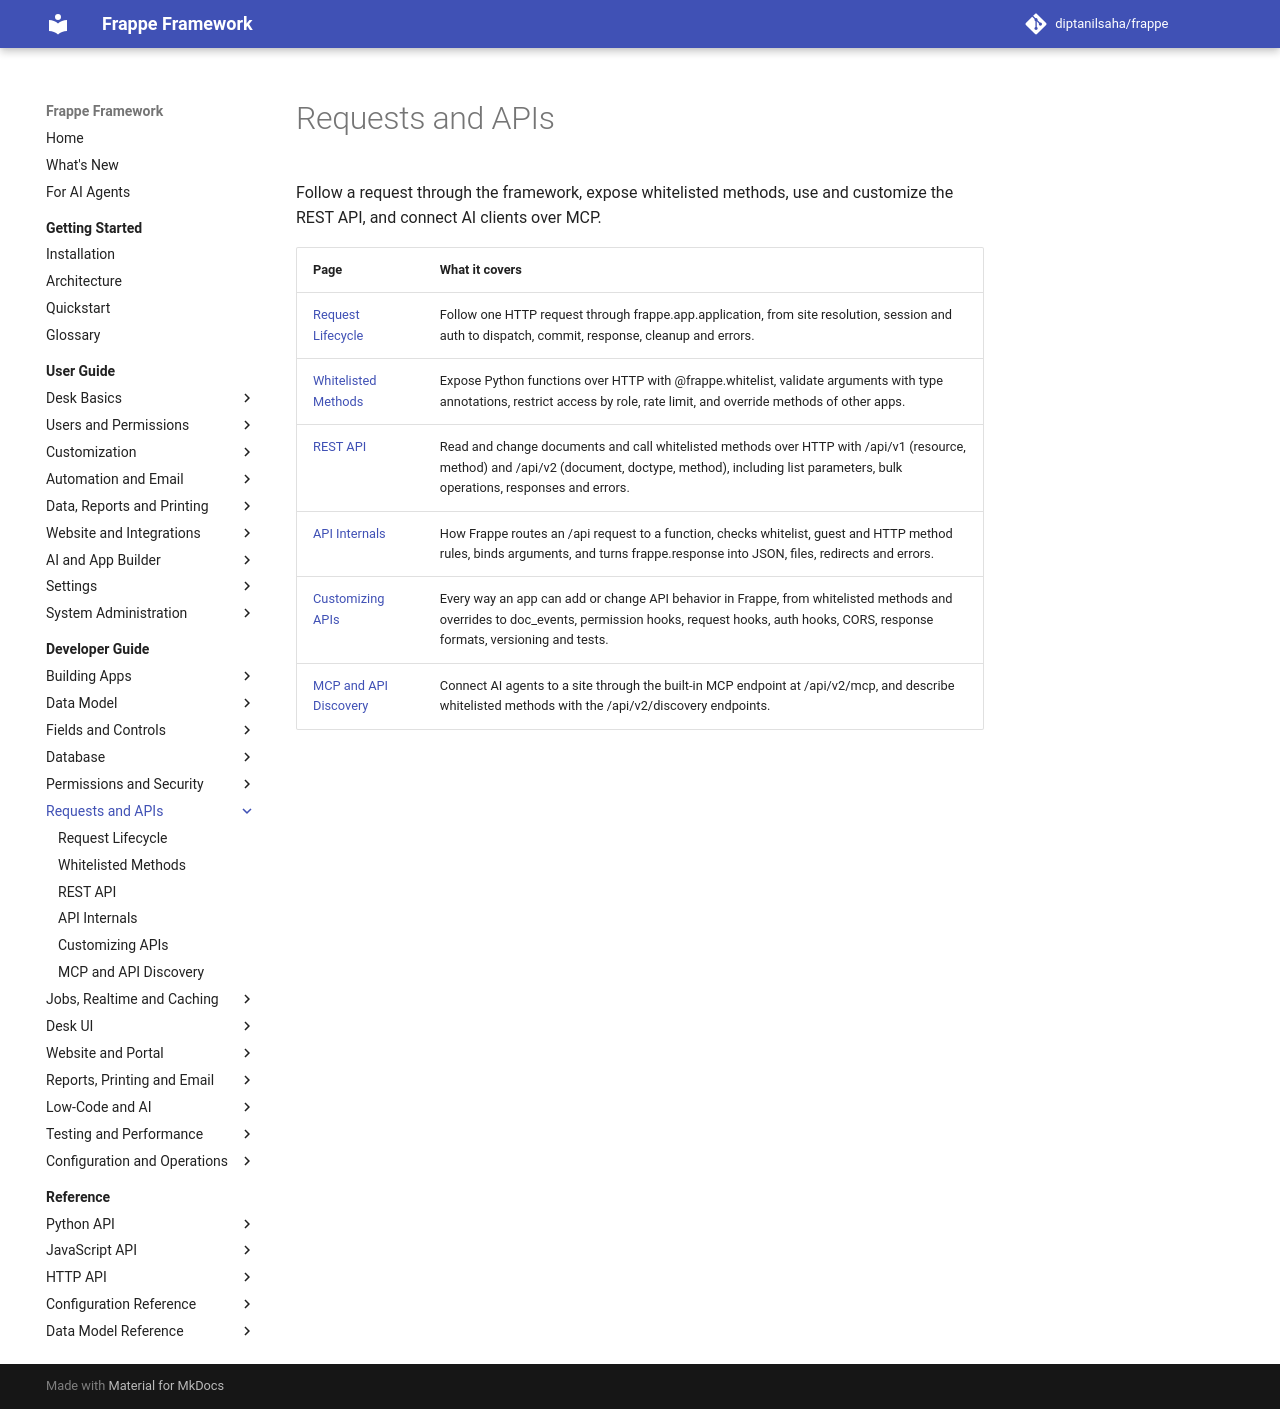

repository: diptanilsaha/frappe · page: develop/developer-guide/api/index.html · generator: mkdocs

---
title: "Requests and APIs"
description: "Follow a request through the framework, expose whitelisted methods, use and customize the REST API, and connect AI clients over MCP."
version: develop
---

<!-- generated by docs_tool.py build: edit taxonomy.py, not this file -->

# Requests and APIs

Follow a request through the framework, expose whitelisted methods, use and customize the REST API, and connect AI clients over MCP.

| Page | What it covers |
|---|---|
| [Request Lifecycle](request-lifecycle.md) | Follow one HTTP request through frappe.app.application, from site resolution, session and auth to dispatch, commit, response, cleanup and errors. |
| [Whitelisted Methods](whitelisted-methods.md) | Expose Python functions over HTTP with @frappe.whitelist, validate arguments with type annotations, restrict access by role, rate limit, and override methods of other apps. |
| [REST API](rest-api.md) | Read and change documents and call whitelisted methods over HTTP with /api/v1 (resource, method) and /api/v2 (document, doctype, method), including list parameters, bulk operations, responses and errors. |
| [API Internals](api-internals.md) | How Frappe routes an /api request to a function, checks whitelist, guest and HTTP method rules, binds arguments, and turns frappe.response into JSON, files, redirects and errors. |
| [Customizing APIs](customizing-apis.md) | Every way an app can add or change API behavior in Frappe, from whitelisted methods and overrides to doc_events, permission hooks, request hooks, auth hooks, CORS, response formats, versioning and tests. |
| [MCP and API Discovery](mcp-and-discovery.md) | Connect AI agents to a site through the built-in MCP endpoint at /api/v2/mcp, and describe whitelisted methods with the /api/v2/discovery endpoints. |
